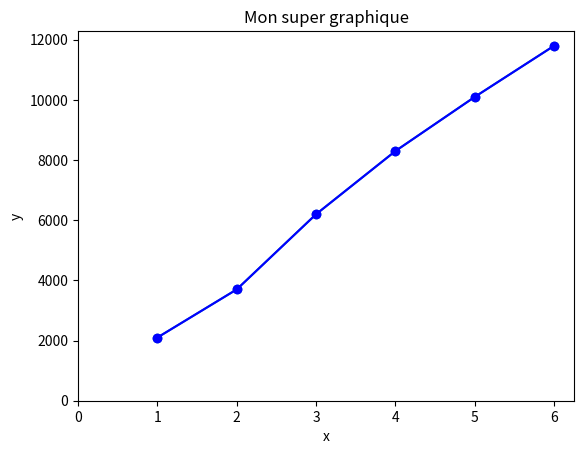

The matplotlib source for this figure: (Note: this script raises an exception after producing the figure.)
# Importation des modules
import matplotlib.pyplot as plt
from math import *

#Listes de valeurs
x = [ 1, 2, 3, 4, 5, 6]
y = [ 2.1e3, 3.7e3, 6.2e3, 8.3e3, 10.1e3, 11.8e3]

... 
plt.show()

plt.plot(x, y, 'o-')
#plt.xlim(0)
#plt.ylim(0)
plt.xlabel(...)
plt.ylabel(...)
...
plt.show()

plt.plot(x,y,'bo-')
plt.xlim(0)
plt.ylim(0)
plt.xlabel("x")
plt.ylabel("y")
#plt.grid()
plt.title("Mon super graphique")
plt.show()

N = ...
y2 = []
for i in range(...):
    y2.append(...)

plt.plot(x,y)
...
plt.xlim(0)
plt.ylim(0)
plt.xlabel("Titre de l'axe des abscisses")
plt.ylabel("Titre de l'axe des ordonnées")
plt.grid()
plt.title("Mon super graphique")
plt.show()

plt.plot(x, y, 'o-', label="...")
plt.plot(x, y2, 'o-', ...)
plt.xlim(0)
plt.ylim(0)
plt.xlabel("Titre de l'axe des abscisses")
plt.ylabel("Titre de l'axe des ordonnées")
plt.grid()
plt.title("Mon super graphique")
#plt.legend()
plt.show()

# Determination du coeff directeur moyen
N = len(y)
a = []
for i in range(N):
    a.append(y[i] / x[i]) # Calcul du coeff de proportionnalité
a_m = sum(a) / ... # Valeur moyenne du coeff de proportionnalité

# Calcul des valeurs de la modelisation:
y_mod = [] # Création d'une liste vide
for i in range(N):
    y_mod.append(... * ...) 
    
# Tracé du nuage de points et de la courbe de tendance
plt.plot(x, ..., 'ob', label="Points expérimentaux") 
plt.plot(x, ..., 'r-', label="Courbe de tendance") 
plt.legend()
plt.xlim(0)
plt.ylim(0)
# Affichage du resultat dans la console:
print("coefficient directeur: a =", a_m)

plt.show()

# Détermination du coeff directeur moyen
N = len(y)
a = []
for i in range(N):
    a.append(y[i] / x[i]) # Calcul du coeff de proportionnalité
a_m = sum(a) / N # Valeur moyenne du coeff de proportionnalité

# Calcul des valeurs de la modelisation:
x_mod = [0] + x # Pour prolonger la courbe jusqu'à x=0  <------------------- Ligne à observer
y_mod = []
for i in range(N+1): # On a une valeur en plus avec le 0
    y_mod.append(a_m * x_mod[i]) 
    
# Tracer du nuage de point et de la courbe de tendance
plt.plot(x, y, 'ob', label="Points expérimentaux") 
plt.plot(x_mod, y_mod, 'r-', label="Courbe de tendance") # <------------------- Ligne à observer
plt.legend()
plt.xlim(0)
plt.ylim(0)
plt.grid()
# Affichage du resultat dans la console:
print("coefficient directeur: a =", a_m)

plt.show()

# Determination du coeff directeur moyen
N = len(y)
a = []
for i in range(N):
    a.append(y[i] / x[i])
a_m = sum(a) / N

# Calcul des valeurs de la modelisation:
x_mod = [0] + x # Pour voir que la courbe passe par l'origine
y_mod = []
for i in range(N+1): # On a une valeur en plus avec le 0
    y_mod.append(a_m * x_mod[i])
    
# Tracer du nuage de point et de la courbe de tendance
plt.plot(x, y, 'o', label='Points experimentaux') 
plt.plot(x_mod, y_mod, 'r-',label = f"modélisation : y = {a_m:.2f} x") # <------ Ligne à observer et modifier
plt.xlim(0)
plt.ylim(0)
plt.legend()
plt.grid()
plt.show()

from scipy.stats import linregress

#Listes de valeurs
x = [ 1, 2, 3, 4, 5, 6]
y = [ 12.1e3, 13.7e3, 16.2e3, 18.3e3, 20.1e3, 21.8e3]

## Régression linéaire ##
params = linregress(x,y)
a = params[0] # On récupère le coeff directeur
b = params[1] # On récupère l'ordonnée à l'orgine
coeff_corr = params[2] # On récupère le coefficience de corrélation

N = len(x)

... # liste vide
for i in range(...): 
    y_mod.append(... * ... + ... ) # calcul des valeur avec a et b 

## Tracé du graphique ##
plt.plot(..., ..., 'o', label= "Points expérimentaux") # tracer des points expérimentaux
plt.plot(..., ..., 'r-',label = f"modélisation : y = {a:.1e} x + {...} ") # tracé de la courbe de tendance
plt.xlim(0)
plt.ylim(0)
plt.grid()
plt.legend()
## Affichage des résultats dans la console ##
print("a = ", a)
print("b = ", b)
print("Coefficient de corrélation: ", coeff_corr)

plt.show()

## Régression linéaire ##
params = linregress(x,y)
a = params[0] # On récupère le coeff directeur
b = params[1] # On récupère l'ordonnée à l'orgine
coeff_corr = params[2] # On récupère le coefficience de corrélation

N = len(x)
... # Pour prolonger la courbe jusqu'à x=0
y_mod = [] # liste vide
for i in range(...): # Une valeur supplémentaire avec 0
    y_mod.append(... ) # remplissage de la liste

## Tracé du graphique ##
plt.plot(x, y, 'o', label= "Points expérimentaux") # tracer des points expérimentaux
plt.plot(x_mod, y_mod, 'r-',label = f"modélisation : y = {a:.1e} x + {b:.1e} ") # tracé de la courbe de tendance
plt.xlim(0)
plt.ylim(0)
plt.grid()
plt.legend()
## Affichage des résultats dans la console ##
print("a = ", a)
print("b = ", b)
print("Coefficient de corrélation: ", coeff_corr)

plt.show()